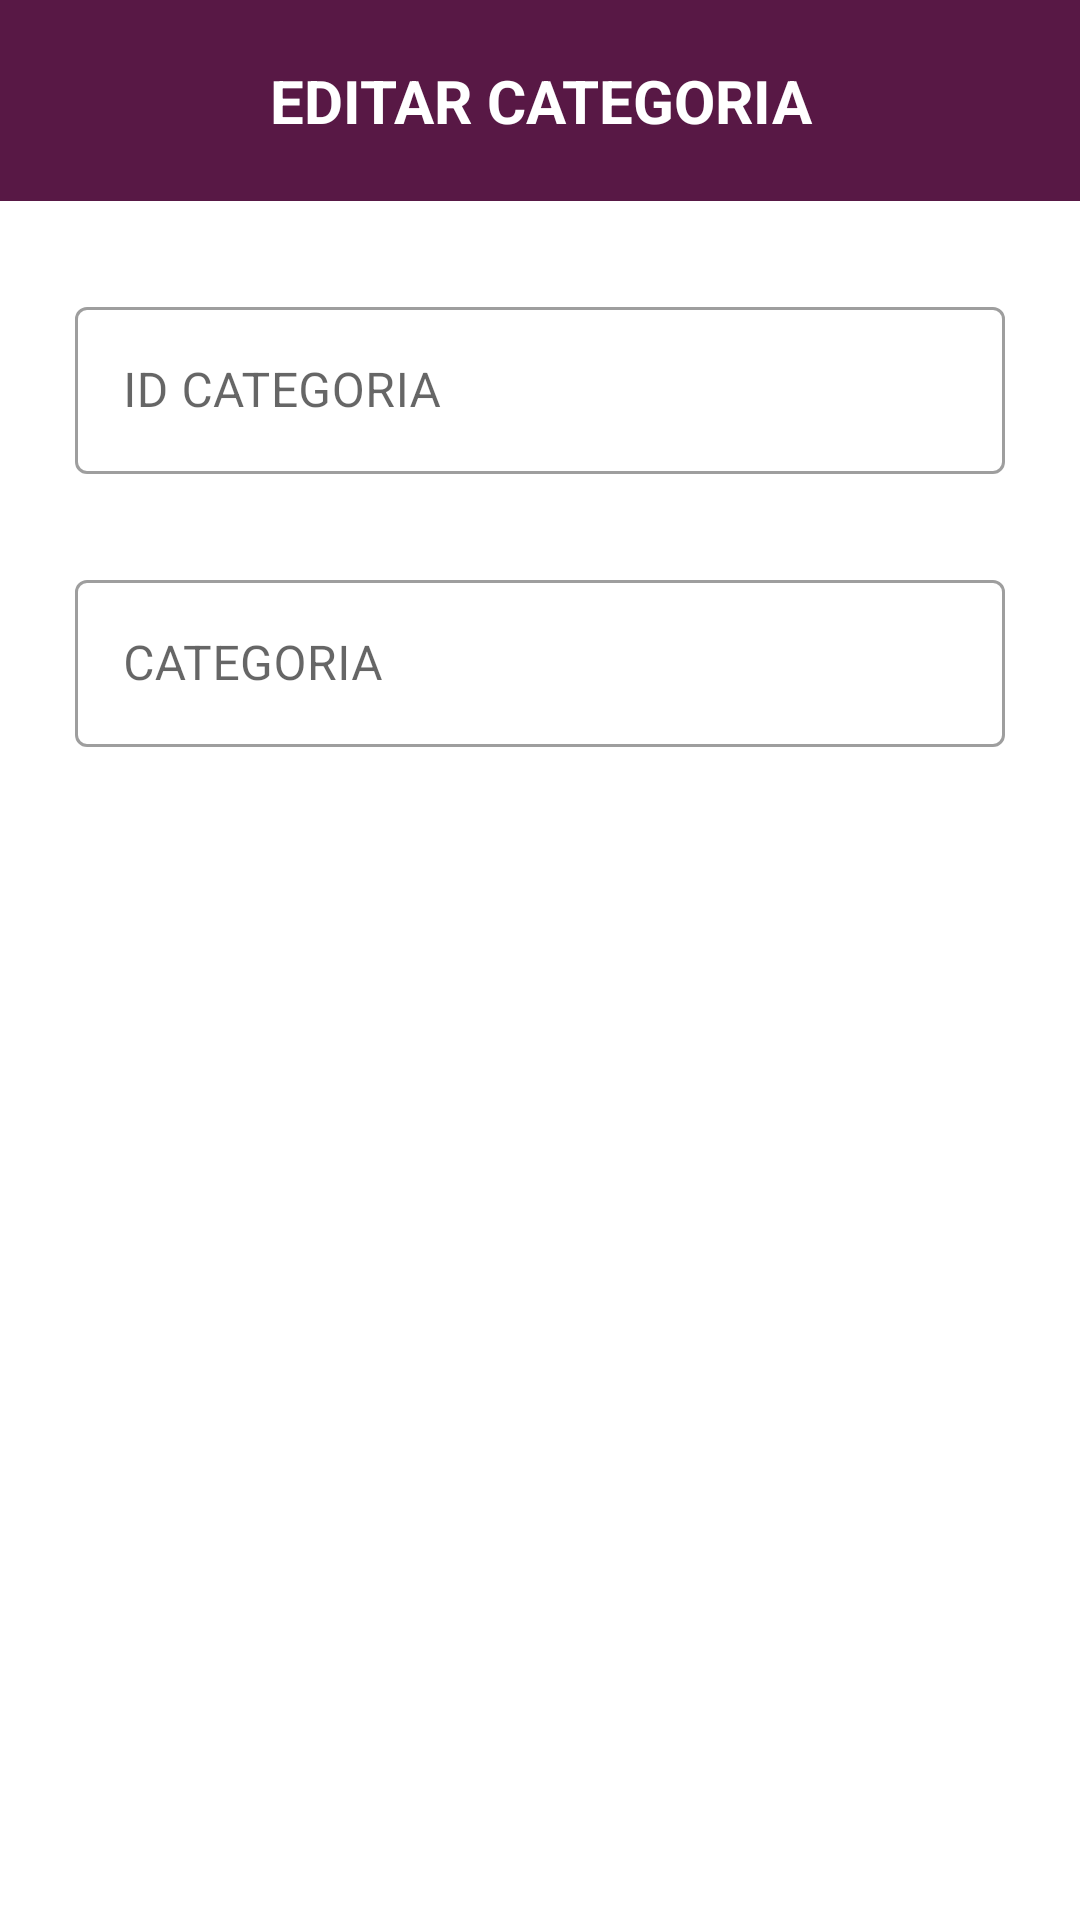

Android layout source for this screen:
<!-- AndroidManifest.xml: application theme Theme.AdminBibliotecaApp -->
<!-- res/layout/alert_dialog_edit_categoria.xml -->
<?xml version="1.0" encoding="utf-8"?>
<LinearLayout
    xmlns:android="http://schemas.android.com/apk/res/android"
    xmlns:app="http://schemas.android.com/apk/res-auto"
    android:layout_width="match_parent"
    android:layout_height="wrap_content"
    android:layout_gravity="center">

    <LinearLayout
        android:layout_width="match_parent"
        android:layout_height="match_parent"
        android:layout_marginBottom="30dp"
        android:orientation="vertical">

        <TextView
            android:layout_width="match_parent"
            android:layout_height="wrap_content"
            android:layout_marginBottom="30dp"
            android:padding="20dp"
            android:gravity="center"
            android:text="EDITAR CATEGORIA"
            android:textSize="20sp"
            android:textStyle="bold"
            android:textColor="@color/white"
            android:background="@color/morado_oscuro" />

        <com.google.android.material.textfield.TextInputLayout
            android:layout_width="match_parent"
            android:layout_height="wrap_content"
            android:layout_marginHorizontal="25dp"
            android:layout_marginBottom="30dp"
            style="@style/Widget.MaterialComponents.TextInputLayout.OutlinedBox">

            <com.google.android.material.textfield.TextInputEditText
                android:id="@+id/etIdCategoria"
                android:layout_width="match_parent"
                android:layout_height="wrap_content"
                android:hint="ID CATEGORIA" />

        </com.google.android.material.textfield.TextInputLayout>

        <com.google.android.material.textfield.TextInputLayout
            android:layout_width="match_parent"
            android:layout_height="wrap_content"
            android:layout_marginHorizontal="25dp"
            style="@style/Widget.MaterialComponents.TextInputLayout.OutlinedBox">

            <com.google.android.material.textfield.TextInputEditText
                android:id="@+id/etNomCategoria"
                android:layout_width="match_parent"
                android:layout_height="wrap_content"
                android:hint="CATEGORIA" />

        </com.google.android.material.textfield.TextInputLayout>

    </LinearLayout>

</LinearLayout>
<!-- resources referenced by this layout -->
<resources>
  <color name="morado_oscuro">#581845</color>
  <color name="white">#FFFFFFFF</color>
  <style name="Theme.AdminBibliotecaApp" parent="Theme.MaterialComponents.DayNight.NoActionBar">
          
          <item name="colorPrimary">@color/purple_500</item>
          <item name="colorPrimaryVariant">@color/purple_700</item>
          <item name="colorOnPrimary">@color/white</item>
          
          <item name="colorSecondary">@color/teal_200</item>
          <item name="colorSecondaryVariant">@color/teal_700</item>
          <item name="colorOnSecondary">@color/black</item>
          
          <item name="android:statusBarColor" tools:targetApi="l">?attr/colorPrimaryVariant</item>
          
      </style>
  <color name="purple_500">#FF6200EE</color>
  <color name="purple_700">#FF3700B3</color>
  <color name="teal_200">#FF03DAC5</color>
  <color name="teal_700">#FF018786</color>
  <color name="black">#FF000000</color>
</resources>
